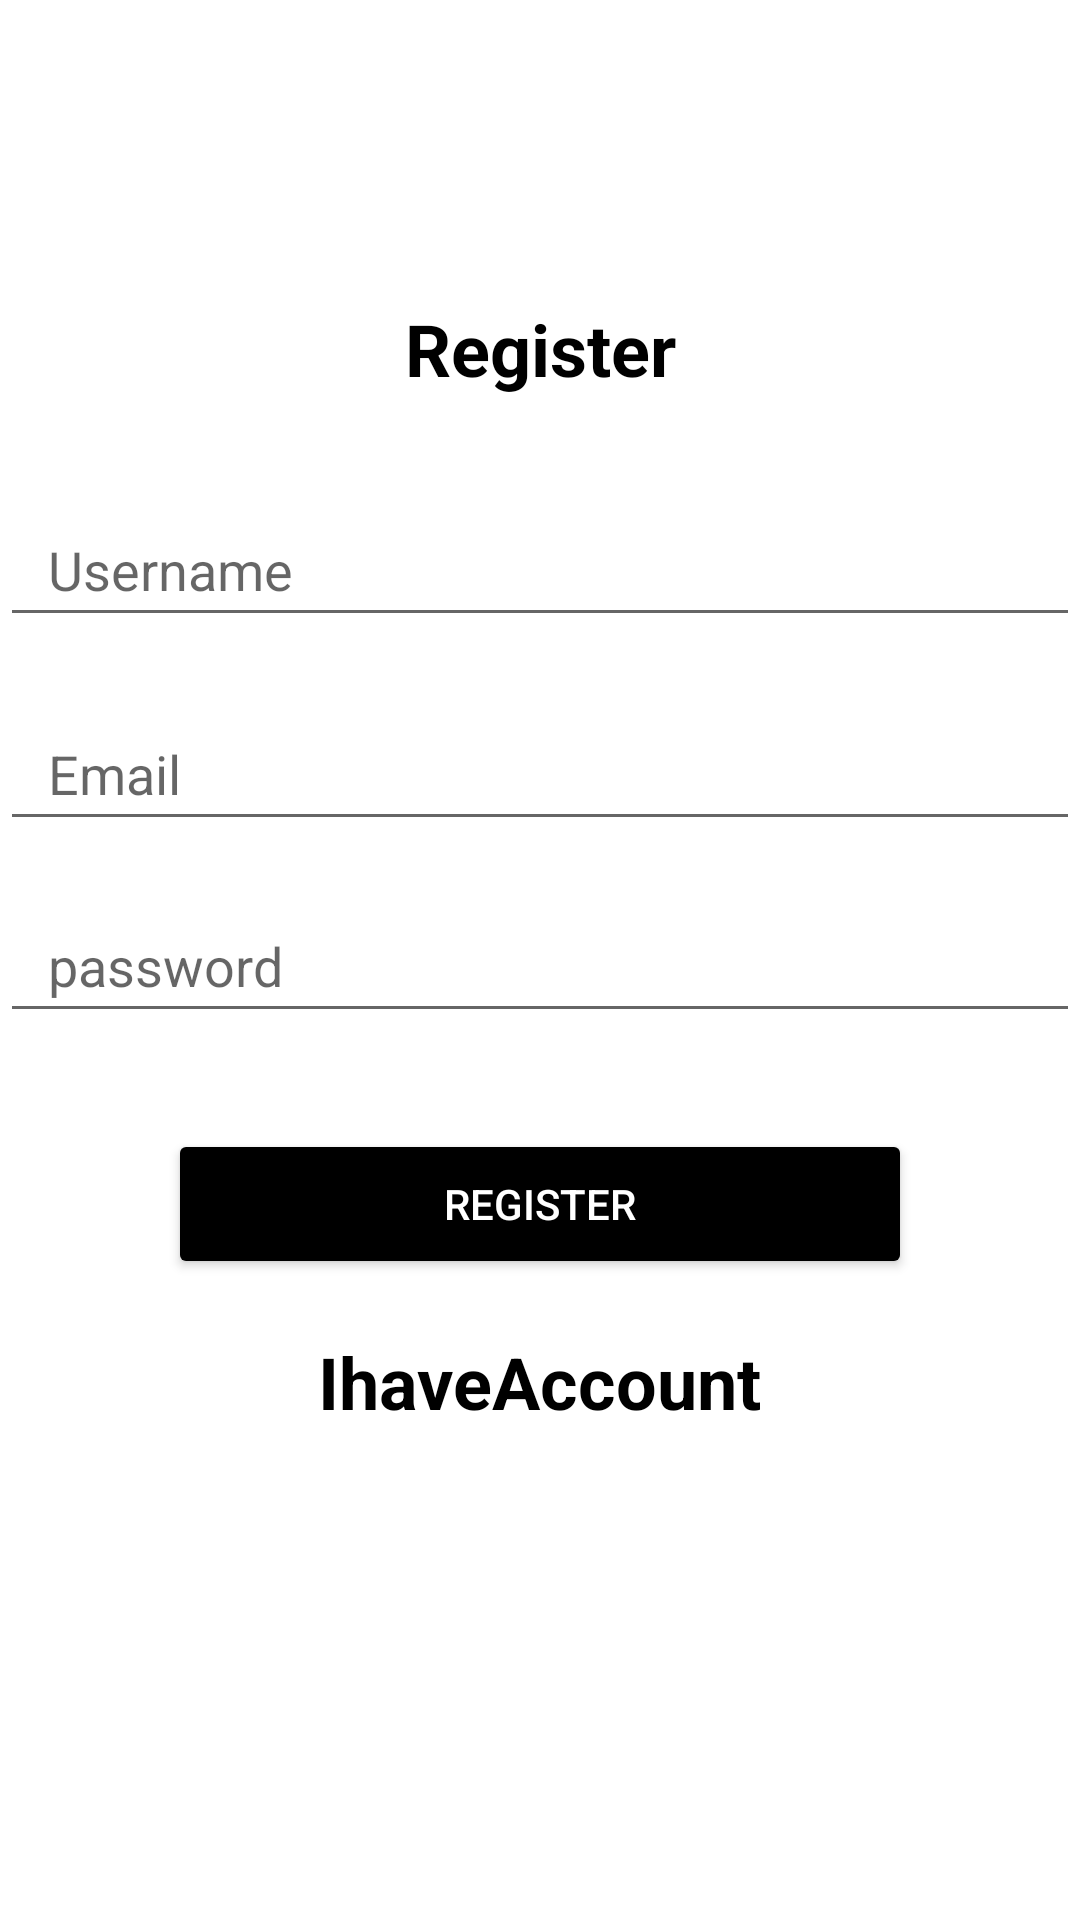

Reconstruct the res/layout file that produces this screen, plus the resources it refers to.
<!-- AndroidManifest.xml: application theme Theme.MovieApp -->
<!-- res/layout/activity_register.xml -->
<?xml version="1.0" encoding="utf-8"?>
<androidx.constraintlayout.widget.ConstraintLayout xmlns:android="http://schemas.android.com/apk/res/android"
    xmlns:app="http://schemas.android.com/apk/res-auto"
    xmlns:tools="http://schemas.android.com/tools"
    android:id="@+id/main"
    android:layout_width="match_parent"
    android:layout_height="match_parent"

    tools:context=".Register">

    
    <TextView
        android:id="@+id/register"
        android:layout_width="wrap_content"
        android:layout_height="wrap_content"
        android:text="Register"
        android:textSize="24sp"
        android:textColor="@android:color/black"
        android:layout_marginTop="100dp"
        android:layout_marginStart="32dp"
        android:layout_marginEnd="32dp"
        android:textStyle="bold"
        app:layout_constraintTop_toTopOf="parent"
        app:layout_constraintStart_toStartOf="parent"
        app:layout_constraintEnd_toEndOf="parent"/>


    <EditText
        android:id="@+id/username"
        android:layout_width="0dp"
        android:layout_height="wrap_content"
        android:layout_marginTop="32dp"
        android:hint="Username"
        android:minHeight="48dp"
        android:paddingStart="16dp"
        android:paddingEnd="16dp"
        android:textColor="@android:color/black"
        app:layout_constraintEnd_toEndOf="parent"
        app:layout_constraintStart_toStartOf="parent"
        app:layout_constraintTop_toBottomOf="@id/register" />

    

    <EditText
        android:id="@+id/email"
        android:layout_width="0dp"
        android:layout_height="wrap_content"
        android:layout_marginTop="20dp"
        android:hint="Email"
        android:minHeight="48dp"
        android:paddingStart="16dp"
        android:paddingEnd="16dp"
        android:textColor="@android:color/black"
        app:layout_constraintEnd_toEndOf="parent"
        app:layout_constraintHorizontal_bias="0.0"
        app:layout_constraintStart_toStartOf="parent"
        app:layout_constraintTop_toBottomOf="@id/username" />

    <EditText
        android:id="@+id/password"
        android:layout_width="0dp"
        android:layout_height="wrap_content"
        android:layout_marginTop="16dp"
        android:hint="password"
        android:minHeight="48dp"
        android:paddingStart="16dp"
        android:paddingEnd="16dp"
        android:textColor="@android:color/black"
        app:layout_constraintEnd_toEndOf="parent"
        app:layout_constraintStart_toStartOf="parent"
        app:layout_constraintTop_toBottomOf="@id/email" />

    <Button
        android:id="@+id/signup_button"
        android:layout_width="248dp"
        android:layout_height="50dp"
        android:layout_marginTop="32dp"
        android:backgroundTint="@color/black"
        android:text="Register"
        android:textColor="@android:color/white"
        app:layout_constraintEnd_toEndOf="parent"
        app:layout_constraintStart_toStartOf="parent"
        app:layout_constraintTop_toBottomOf="@id/password" />
    <TextView
        android:id="@+id/haveAccount"
        android:layout_width="wrap_content"
        android:layout_height="wrap_content"
        android:text="IhaveAccount"
        android:textSize="24sp"
        android:textColor="@android:color/black"
        android:layout_marginTop="100dp"
        android:layout_marginStart="32dp"
        android:layout_marginEnd="32dp"
        android:textStyle="bold"
        app:layout_constraintEnd_toEndOf="parent"
        app:layout_constraintStart_toStartOf="parent"
        app:layout_constraintTop_toBottomOf="@id/password"/>

</androidx.constraintlayout.widget.ConstraintLayout>
<!-- resources referenced by this layout -->
<resources>
  <style name="Theme.MovieApp" parent="Theme.MaterialComponents.DayNight">
          
          <item name="colorPrimary">@color/purple_500</item>
          <item name="colorPrimaryVariant">@color/purple_700</item>
          <item name="colorOnPrimary">@color/white</item>
          
          <item name="colorSecondary">@color/teal_200</item>
          <item name="colorSecondaryVariant">@color/teal_700</item>
          <item name="colorOnSecondary">@color/black</item>
          
          <item name="android:statusBarColor">?attr/colorPrimaryVariant</item>
          
      </style>
  <!-- not gathered from this repository: default colours our renderer supplied (Android Studio template values) -->
  <color name="purple_500">#FF6200EE</color>
  <color name="purple_700">#FF3700B3</color>
  <color name="teal_200">#FF03DAC5</color>
  <color name="teal_700">#FF018786</color>
  <color name="black">#FF000000</color>
  <color name="white">#FFFFFFFF</color>
</resources>
